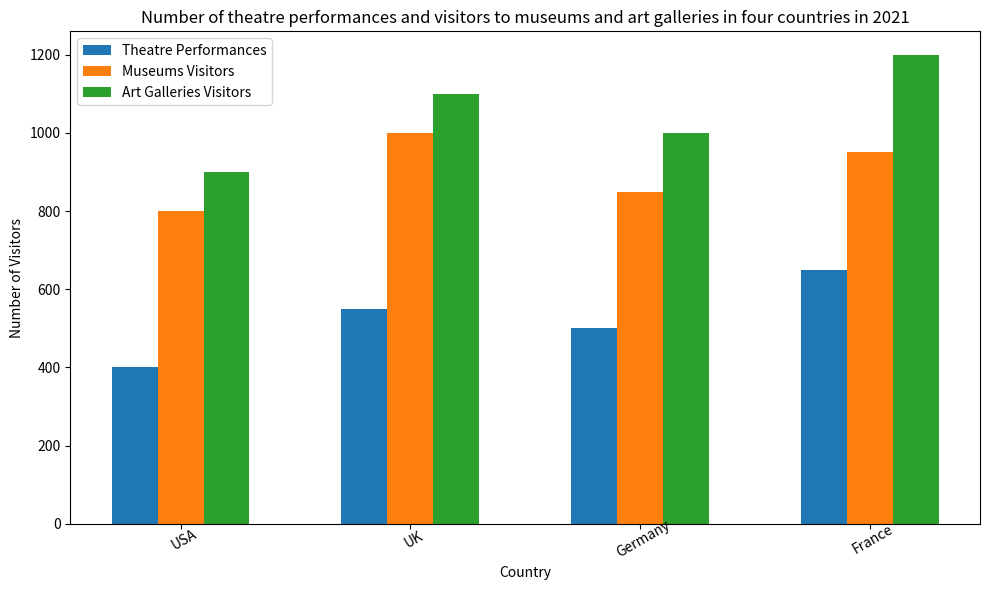

Python code for this plot: (Note: this script raises an exception after producing the figure.)


import matplotlib.pyplot as plt
import numpy as np

data = [['USA', 400, 800, 900], ['UK', 550, 1000, 1100], ['Germany', 500, 850, 1000], ['France', 650, 950, 1200]] 

#Define the parameters for the figure
fig = plt.figure(figsize=(10,6))
ax = fig.add_subplot(111)
width = 0.2

#Plot the data
ax.bar(np.arange(len(data))-width, [i[1] for i in data], width, label = 'Theatre Performances')
ax.bar(np.arange(len(data)), [i[2] for i in data], width, label = 'Museums Visitors')
ax.bar(np.arange(len(data))+width, [i[3] for i in data], width, label = 'Art Galleries Visitors')

#Set the axes
ax.set_xlabel('Country')
ax.set_ylabel('Number of Visitors')
ax.set_title('Number of theatre performances and visitors to museums and art galleries in four countries in 2021')
ax.set_xticks(np.arange(len(data)))
ax.set_xticklabels([i[0] for i in data], rotation = 30, wrap = True)
ax.legend(loc='best')

fig.tight_layout()

#Save the figure
plt.savefig('bar chart/png/44.png')

#Clear the image state
plt.clf()
